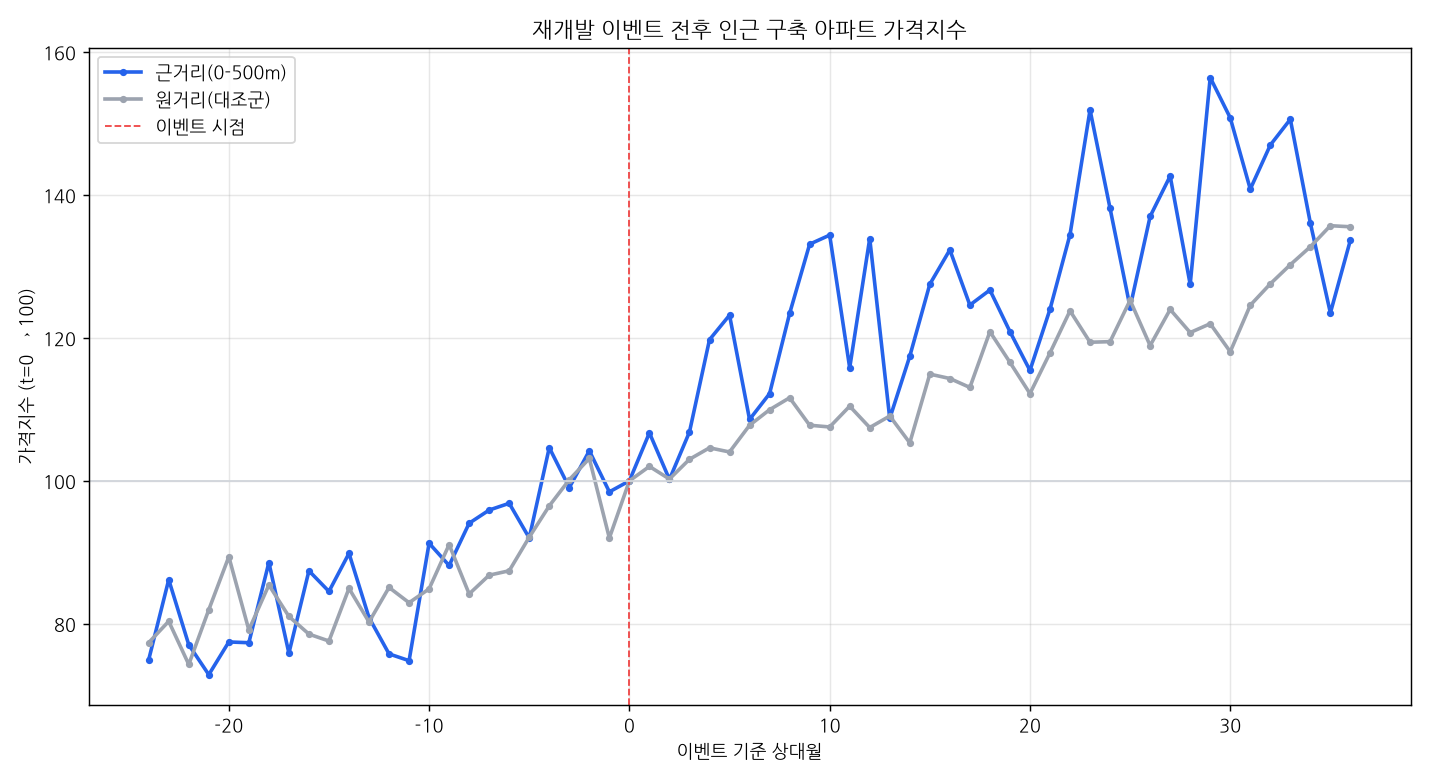

Data behind this chart, as committed beside it:
group, rel_month, index_mean, n_areas, n_trades
control, -24, 77.36, 4, 78
control, -23, 80.35, 5, 143
control, -22, 74.31, 5, 274
control, -21, 81.96, 5, 186
control, -20, 89.39, 5, 139
control, -19, 79.14, 5, 141
control, -18, 85.43, 5, 129
control, -17, 81.03, 5, 113
control, -16, 78.55, 5, 100
control, -15, 77.59, 5, 146
control, -14, 84.95, 5, 139
control, -13, 80.25, 5, 98
control, -12, 85.09, 5, 146
control, -11, 82.95, 5, 167
control, -10, 84.89, 5, 161
control, -9, 91.09, 5, 139
control, -8, 84.17, 5, 241
control, -7, 86.8, 5, 272
control, -6, 87.42, 5, 208
control, -5, 92.12, 8, 395
control, -4, 96.5, 8, 395
control, -3, 100.2, 8, 392
control, -2, 103.1, 8, 425
control, -1, 92, 8, 440
control, 0, 100.0, 9, 703
control, 1, 102, 9, 615
control, 2, 100.3, 9, 462
control, 3, 103, 9, 464
control, 4, 104.6, 9, 443
control, 5, 104, 9, 298
control, 6, 107.8, 9, 271
control, 7, 110, 9, 309
control, 8, 111.6, 9, 375
control, 9, 107.8, 9, 413
control, 10, 107.5, 9, 397
control, 11, 110.5, 9, 542
control, 12, 107.5, 9, 463
control, 13, 109.1, 8, 603
control, 14, 105.3, 8, 303
control, 15, 114.9, 8, 330
control, 16, 114.3, 8, 409
control, 17, 113.1, 8, 438
control, 18, 120.9, 8, 448
control, 19, 116.6, 9, 690
control, 20, 112.2, 9, 532
control, 21, 117.9, 9, 701
control, 22, 123.8, 9, 502
control, 23, 119.4, 9, 546
control, 24, 119.5, 9, 626
control, 25, 125.3, 9, 521
control, 26, 118.9, 9, 825
control, 27, 124, 9, 529
control, 28, 120.8, 9, 371
control, 29, 122, 9, 292
control, 30, 118.1, 9, 316
control, 31, 124.6, 9, 370
control, 32, 127.6, 9, 319
control, 33, 130.3, 9, 401
control, 34, 132.8, 9, 403
control, 35, 135.7, 9, 660
... 62 more rows
